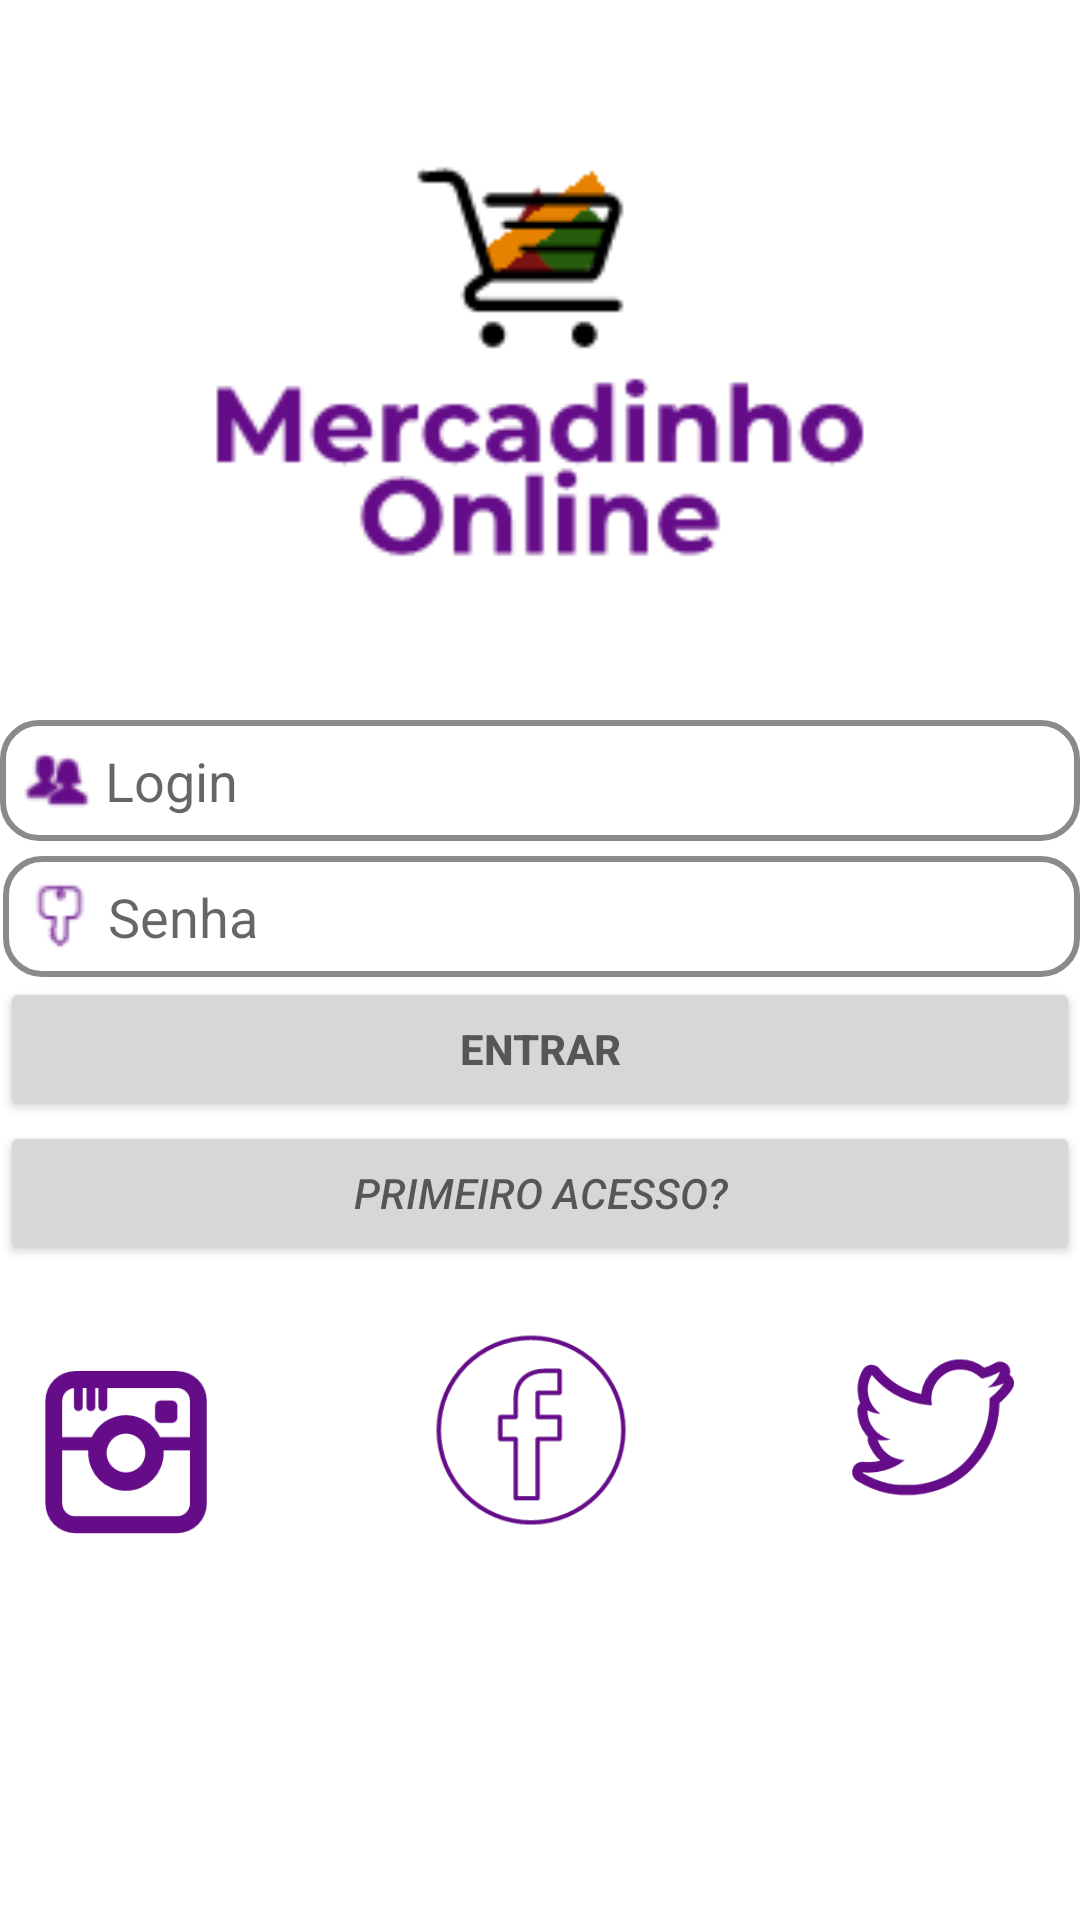

Write the Android layout XML for this screen, with the resource values it uses.
<!-- AndroidManifest.xml: application theme AppTheme -->
<!-- res/layout/activity_first.xml -->
<?xml version="1.0" encoding="utf-8"?>
<RelativeLayout
    xmlns:android="http://schemas.android.com/apk/res/android"
    xmlns:app="http://schemas.android.com/apk/res-auto"
    xmlns:tools="http://schemas.android.com/tools"
    android:layout_width="match_parent"
    android:layout_height="match_parent"
    tools:context=".FirstActivity"
    android:orientation="vertical"
    android:background="@color/white">

    <ImageView
        android:id="@+id/logoMercado"
        android:layout_width="361dp"
        android:layout_height="239dp"
        android:layout_alignParentTop="true"
        android:layout_marginLeft="10dp"
        android:layout_marginTop="1dp"
        android:layout_marginRight="10dp"
        app:srcCompat="@drawable/logo4" />

    <EditText
        android:id="@+id/login"
        android:layout_below="@+id/logoMercado"
        android:layout_width="match_parent"
        android:layout_height="wrap_content"
        android:hint="Login"
        android:background="@drawable/border_style"
        android:drawableLeft="@drawable/users"
        android:drawablePadding="5dp"/>

    <EditText
        android:id="@+id/password"
        android:layout_width="match_parent"
        android:layout_height="wrap_content"
        android:layout_below="@+id/login"
        android:layout_alignParentStart="true"
        android:layout_marginStart="1dp"
        android:layout_marginTop="5dp"
        android:background="@drawable/border_style"
        android:hint="Senha"
        android:inputType="textPassword"
        android:drawableLeft="@drawable/key"
        android:drawablePadding="5dp"/>

    <Button
        android:id="@+id/bottomLogin"
        android:layout_width="match_parent"
        android:layout_height="wrap_content"
        android:layout_below="@+id/password"
        android:hint="ENTRAR"
        android:textStyle="bold"
        />
    <Button
        android:id="@+id/primeiroAcesso"
        android:layout_width="match_parent"
        android:layout_height="wrap_content"
        android:layout_below="@+id/bottomLogin"
        android:hint="PRIMEIRO ACESSO?"
        android:textStyle="italic"
        />

    <ImageButton
        android:id="@+id/instagram"
        android:layout_width="60dp"
        android:layout_height="60dp"
        android:layout_below="@+id/primeiroAcesso"
        android:layout_alignParentStart="true"
        android:layout_alignParentLeft="true"
        android:layout_alignParentTop="true"
        android:layout_marginStart="12dp"
        android:layout_marginLeft="12dp"
        android:layout_marginTop="454dp"
        android:layout_marginBottom="1dp"
        android:background="@color/white"
        android:scaleType="fitCenter"
        android:src="@drawable/insta" />

    <ImageButton
        android:id="@+id/fb"
        android:layout_width="94dp"
        android:layout_height="84dp"
        android:layout_below="@+id/primeiroAcesso"
        android:layout_alignParentStart="true"
        android:layout_alignParentLeft="true"
        android:layout_alignParentEnd="true"
        android:layout_alignParentRight="true"
        android:layout_marginStart="142dp"
        android:layout_marginLeft="142dp"
        android:layout_marginTop="13dp"
        android:layout_marginEnd="148dp"
        android:layout_marginRight="148dp"
        android:background="@color/white"
        android:scaleType="fitCenter"
        android:src="@drawable/facebook" />

    <ImageButton
        android:id="@+id/twitter"
        android:layout_width="60dp"
        android:layout_height="60dp"
        android:layout_below="@+id/primeiroAcesso"
        android:layout_alignParentStart="true"
        android:layout_alignParentLeft="true"
        android:layout_marginStart="281dp"
        android:layout_marginLeft="281dp"
        android:layout_marginTop="24dp"
        android:background="@color/white"
        android:scaleType="fitCenter"
        android:src="@drawable/twitter" />







</RelativeLayout>
<!-- resources referenced by this layout -->
<resources>
  <color name="white">#FFFFFF</color>
  <!-- drawable border_style (drawable) -->
  <?xml version="1.0" encoding="utf-8"?>
  <selector xmlns:android="http://schemas.android.com/apk/res/android">
  
      
  
      <item>
          <shape android:shape="rectangle">
              <solid android:color="@color/white"/>
              <corners android:radius="12dp"/>
              <stroke android:color="@color/Snow4" android:width="2dp"/>
              <padding android:bottom="8dp" android:left="8dp" android:top="8dp" android:right="8dp"/>
          </shape>
      </item>
  
  
  </selector>
  <!-- drawable facebook: png bitmap (drawable, 4439 bytes) -->
  <!-- drawable insta: png bitmap (drawable, 3805 bytes) -->
  <!-- drawable key: png bitmap (drawable, 626 bytes) -->
  <!-- drawable logo4: png bitmap (drawable, 4377 bytes) -->
  <!-- drawable twitter: png bitmap (drawable, 4305 bytes) -->
  <!-- drawable users: png bitmap (drawable, 656 bytes) -->
  <style name="AppTheme" parent="Theme.AppCompat.Light.DarkActionBar">
          
          <item name="colorPrimary">@color/DarkViolet</item>
          <item name="colorPrimaryDark">@color/DarkOrchid</item>
          <item name="colorAccent">@color/DarkOrchid</item>
      </style>
  <color name="Snow4">#8B8989</color>
  <color name="DarkViolet">#9400D3</color>
  <color name="DarkOrchid">#9932CC</color>
</resources>
